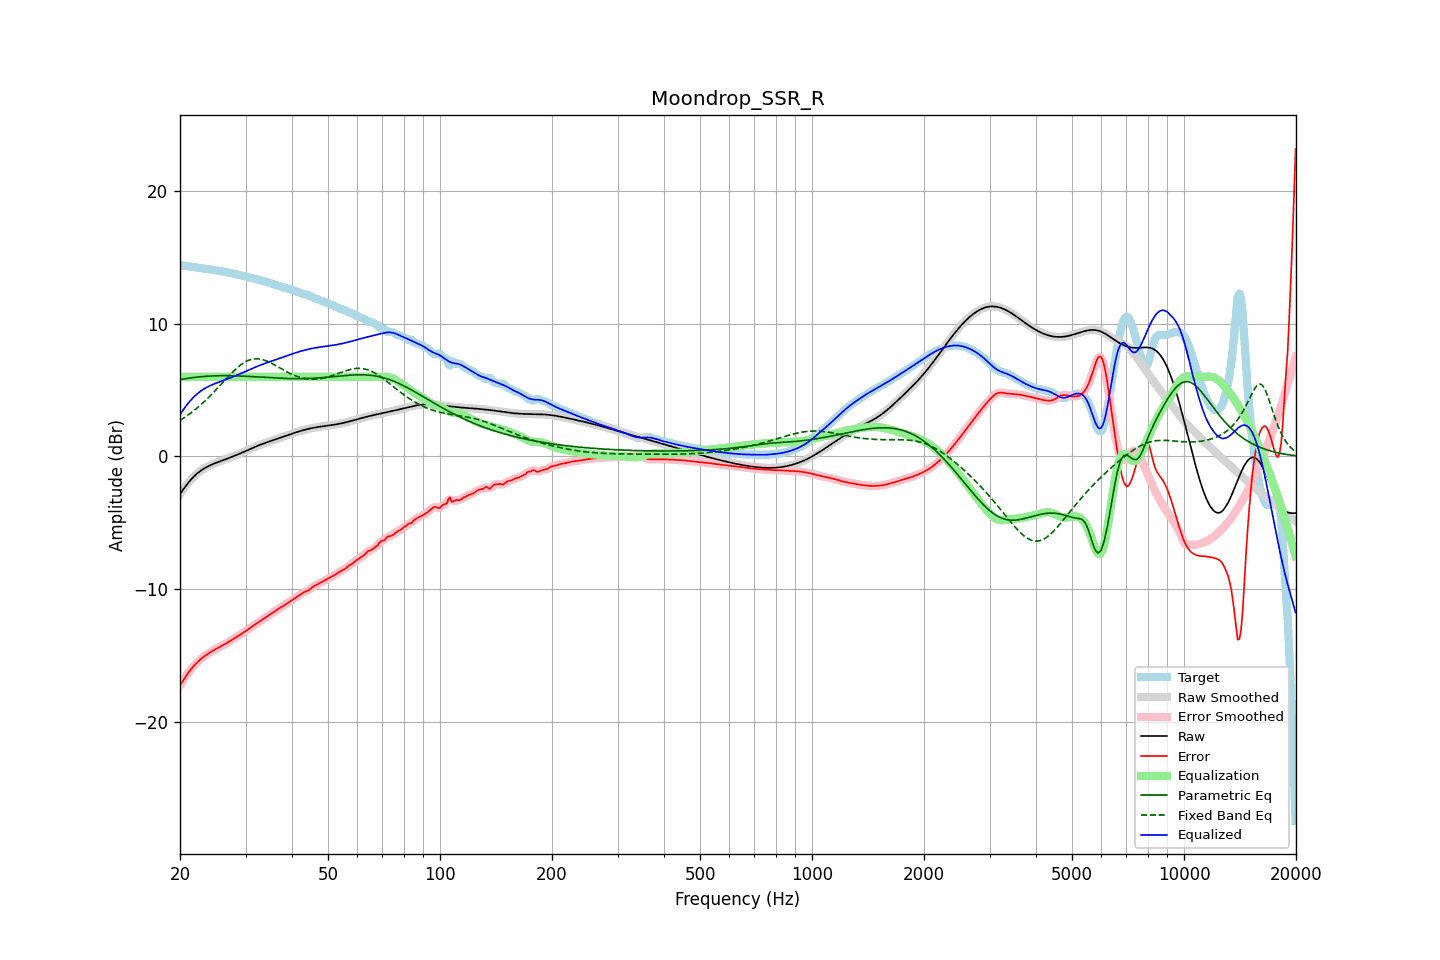

The table this chart was drawn from, first rows:
frequency, raw, error, smoothed, error_smoothed, equalization, parametric_eq, fixed_band_eq, equalized_raw, equalized_smoothed, target
20.00, -2.85, -17.25, -2.85, -17.25, 6.00, 5.79, 2.71, 3.15, 3.15, 14.40
20.20, -2.67, -17.05, -2.67, -17.05, 6.00, 5.81, 2.79, 3.33, 3.33, 14.39
20.40, -2.49, -16.87, -2.49, -16.86, 6.00, 5.83, 2.87, 3.51, 3.51, 14.37
20.61, -2.32, -16.68, -2.32, -16.68, 6.00, 5.85, 2.95, 3.68, 3.68, 14.36
20.81, -2.16, -16.50, -2.16, -16.50, 6.00, 5.87, 3.03, 3.84, 3.84, 14.34
21.02, -2.00, -16.33, -2.00, -16.33, 6.00, 5.89, 3.12, 4.00, 4.00, 14.33
21.23, -1.85, -16.16, -1.86, -16.16, 6.00, 5.91, 3.21, 4.15, 4.14, 14.31
21.44, -1.72, -16.01, -1.72, -16.01, 6.00, 5.92, 3.30, 4.28, 4.28, 14.29
21.66, -1.59, -15.86, -1.59, -15.86, 6.00, 5.94, 3.39, 4.41, 4.41, 14.27
21.87, -1.47, -15.72, -1.47, -15.72, 6.00, 5.95, 3.49, 4.53, 4.53, 14.26
22.09, -1.36, -15.60, -1.36, -15.60, 6.00, 5.97, 3.59, 4.64, 4.64, 14.24
22.31, -1.25, -15.48, -1.25, -15.48, 6.00, 5.98, 3.69, 4.75, 4.75, 14.22
22.54, -1.15, -15.36, -1.15, -15.36, 6.00, 5.99, 3.79, 4.85, 4.85, 14.21
22.76, -1.06, -15.26, -1.07, -15.26, 6.00, 6.01, 3.90, 4.94, 4.93, 14.19
22.99, -0.98, -15.16, -0.98, -15.16, 6.00, 6.02, 4.01, 5.02, 5.02, 14.18
23.22, -0.91, -15.07, -0.91, -15.07, 6.00, 6.03, 4.12, 5.09, 5.09, 14.16
23.45, -0.84, -14.98, -0.84, -14.98, 6.00, 6.04, 4.23, 5.16, 5.16, 14.14
23.69, -0.77, -14.89, -0.77, -14.89, 6.00, 6.04, 4.35, 5.23, 5.23, 14.12
23.92, -0.71, -14.81, -0.71, -14.81, 6.00, 6.05, 4.47, 5.29, 5.29, 14.10
24.16, -0.65, -14.74, -0.65, -14.74, 6.00, 6.06, 4.59, 5.35, 5.35, 14.08
24.40, -0.60, -14.66, -0.60, -14.66, 6.00, 6.07, 4.72, 5.40, 5.40, 14.06
24.65, -0.55, -14.59, -0.55, -14.59, 6.00, 6.07, 4.84, 5.45, 5.45, 14.04
24.89, -0.50, -14.52, -0.50, -14.52, 6.00, 6.07, 4.97, 5.50, 5.50, 14.03
25.14, -0.45, -14.46, -0.45, -14.46, 6.00, 6.08, 5.10, 5.55, 5.55, 14.01
25.39, -0.41, -14.39, -0.41, -14.39, 6.00, 6.08, 5.23, 5.59, 5.59, 13.99
25.65, -0.36, -14.33, -0.36, -14.33, 6.00, 6.08, 5.36, 5.64, 5.64, 13.97
25.91, -0.32, -14.27, -0.32, -14.27, 6.00, 6.09, 5.49, 5.68, 5.68, 13.95
26.16, -0.27, -14.20, -0.27, -14.20, 6.00, 6.09, 5.62, 5.73, 5.73, 13.93
26.43, -0.23, -14.13, -0.23, -14.13, 6.00, 6.09, 5.76, 5.77, 5.77, 13.91
26.69, -0.18, -14.06, -0.18, -14.06, 6.00, 6.09, 5.89, 5.82, 5.82, 13.88
26.96, -0.14, -13.99, -0.14, -13.99, 6.00, 6.08, 6.02, 5.86, 5.86, 13.85
27.23, -0.09, -13.92, -0.09, -13.92, 6.00, 6.08, 6.14, 5.91, 5.91, 13.83
27.50, -0.04, -13.84, -0.04, -13.84, 6.00, 6.08, 6.27, 5.96, 5.96, 13.80
27.77, 0.00, -13.77, 0.00, -13.77, 6.00, 6.08, 6.39, 6.00, 6.00, 13.77
28.05, 0.05, -13.69, 0.05, -13.69, 6.00, 6.07, 6.50, 6.05, 6.05, 13.74
28.33, 0.10, -13.62, 0.10, -13.62, 6.00, 6.07, 6.62, 6.10, 6.10, 13.72
28.62, 0.15, -13.54, 0.15, -13.54, 6.00, 6.07, 6.72, 6.15, 6.15, 13.70
28.90, 0.21, -13.47, 0.21, -13.47, 6.00, 6.06, 6.82, 6.21, 6.21, 13.67
29.19, 0.26, -13.39, 0.26, -13.39, 6.00, 6.06, 6.92, 6.26, 6.26, 13.65
29.48, 0.31, -13.31, 0.31, -13.31, 6.00, 6.05, 7.00, 6.31, 6.31, 13.62
29.78, 0.37, -13.23, 0.37, -13.23, 6.00, 6.05, 7.08, 6.37, 6.37, 13.59
30.08, 0.42, -13.14, 0.42, -13.14, 6.00, 6.04, 7.15, 6.42, 6.42, 13.56
30.38, 0.47, -13.06, 0.47, -13.06, 6.00, 6.03, 7.21, 6.47, 6.47, 13.53
30.68, 0.53, -12.97, 0.53, -12.97, 6.00, 6.03, 7.26, 6.53, 6.53, 13.50
30.99, 0.58, -12.89, 0.58, -12.89, 6.00, 6.02, 7.30, 6.58, 6.58, 13.47
31.30, 0.63, -12.80, 0.63, -12.80, 6.00, 6.01, 7.33, 6.63, 6.63, 13.44
31.61, 0.69, -12.72, 0.69, -12.72, 6.00, 6.01, 7.35, 6.69, 6.69, 13.40
31.93, 0.74, -12.63, 0.74, -12.63, 6.00, 6.00, 7.36, 6.74, 6.74, 13.37
32.24, 0.79, -12.55, 0.79, -12.55, 6.00, 5.99, 7.36, 6.79, 6.79, 13.34
32.57, 0.84, -12.47, 0.83, -12.47, 6.00, 5.98, 7.35, 6.84, 6.83, 13.30
32.89, 0.88, -12.39, 0.88, -12.39, 6.00, 5.97, 7.33, 6.88, 6.88, 13.27
33.22, 0.93, -12.31, 0.93, -12.31, 6.00, 5.97, 7.31, 6.93, 6.93, 13.24
33.55, 0.97, -12.23, 0.97, -12.23, 6.00, 5.96, 7.27, 6.97, 6.97, 13.21
33.89, 1.02, -12.16, 1.02, -12.16, 6.00, 5.95, 7.23, 7.02, 7.02, 13.18
34.23, 1.06, -12.08, 1.06, -12.08, 6.00, 5.94, 7.19, 7.06, 7.06, 13.14
34.57, 1.10, -12.00, 1.10, -12.00, 6.00, 5.94, 7.13, 7.10, 7.10, 13.10
34.92, 1.14, -11.92, 1.14, -11.92, 6.00, 5.93, 7.07, 7.14, 7.14, 13.06
35.27, 1.19, -11.84, 1.19, -11.84, 6.00, 5.92, 7.01, 7.19, 7.19, 13.02
35.62, 1.23, -11.76, 1.23, -11.76, 6.00, 5.92, 6.95, 7.23, 7.23, 12.98
35.97, 1.27, -11.67, 1.27, -11.67, 6.00, 5.91, 6.88, 7.27, 7.27, 12.94
... 635 more rows
